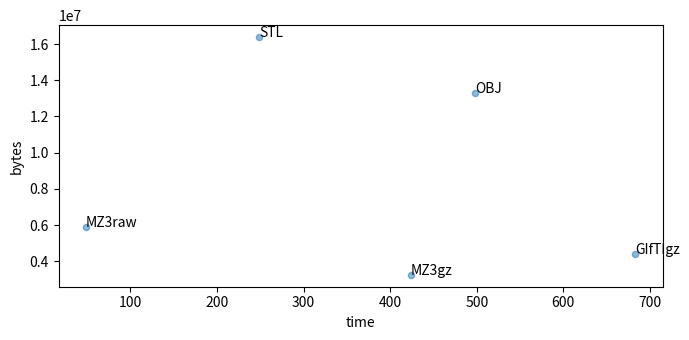

The matplotlib source for this figure:
#!/usr/bin/env python3
# -*- coding: utf-8 -*-

#plot total wall clock time to complete AFNI_data6 https://afni.nimh.nih.gov/pub/dist/doc/htmldoc/background_install/unix_tutorial/misc/install.data.html
# s01.ap.simple  

import pandas as pd
from matplotlib import pyplot as plt

# Set the figure size
plt.rcParams["figure.figsize"] = [7.00, 3.50]
plt.rcParams["figure.autolayout"] = True

# Create a dataframe
df = pd.DataFrame(
   dict(
      time=[683, 424, 49, 498, 249],
      bytes=[4384750, 3259141, 5898280, 13307997, 16384084],
      points=['GIfTIgz', 'MZ3gz', 'MZ3raw', 'OBJ', 'STL']
   )
)

# Scatter plot
ax = df.plot.scatter(x='time', y='bytes', alpha=0.5)

# Annotate each data point
for i, txt in enumerate(df.points):
   ax.annotate(txt, (df.time.iat[i], df.bytes.iat[i]))

#plt.show()
plt.savefig('formats.png', dpi=300)